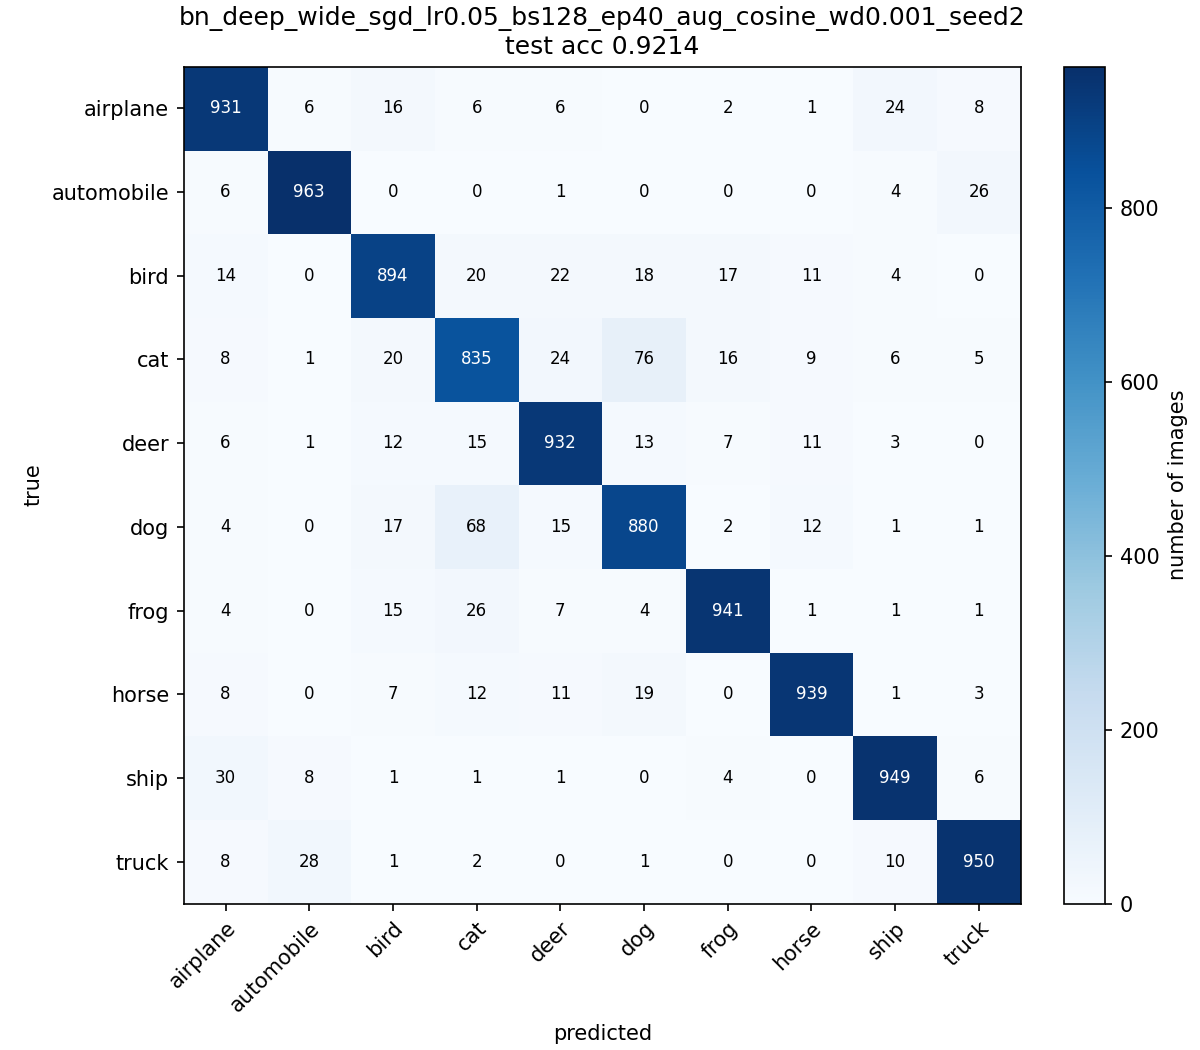

The file beside this chart, header and first rows:
, airplane, automobile, bird, cat, deer, dog, frog, horse, ship, truck
airplane, 931, 6, 16, 6, 6, 0, 2, 1, 24, 8
automobile, 6, 963, 0, 0, 1, 0, 0, 0, 4, 26
bird, 14, 0, 894, 20, 22, 18, 17, 11, 4, 0
cat, 8, 1, 20, 835, 24, 76, 16, 9, 6, 5
deer, 6, 1, 12, 15, 932, 13, 7, 11, 3, 0
dog, 4, 0, 17, 68, 15, 880, 2, 12, 1, 1
frog, 4, 0, 15, 26, 7, 4, 941, 1, 1, 1
horse, 8, 0, 7, 12, 11, 19, 0, 939, 1, 3
ship, 30, 8, 1, 1, 1, 0, 4, 0, 949, 6
truck, 8, 28, 1, 2, 0, 1, 0, 0, 10, 950
